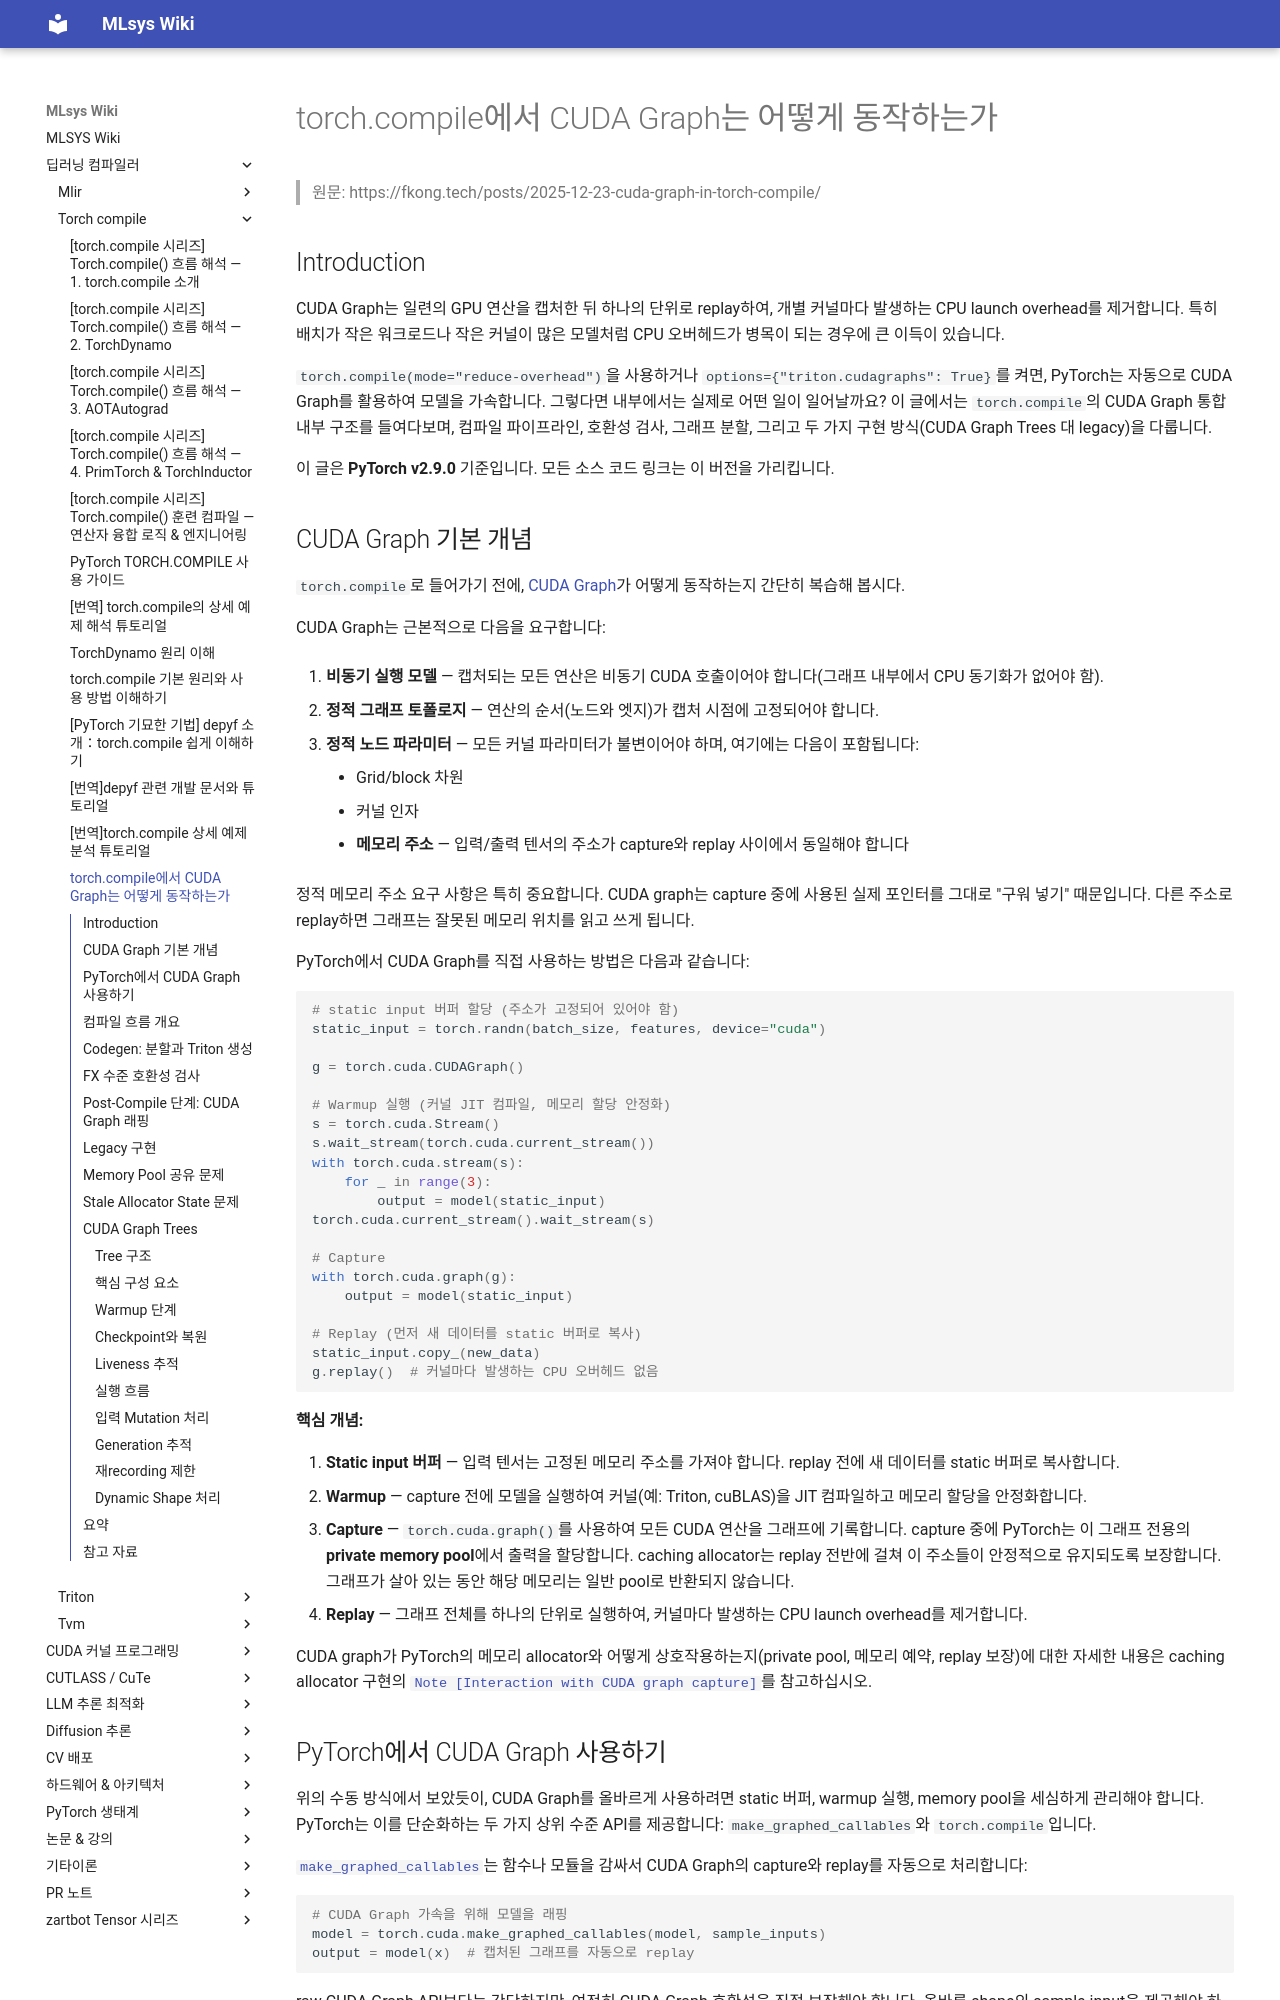

repository: elwhyjay/mlsys-wiki · page: 1-dl-compiler/torch-compile/torch.compile에서 CUDA Graph는 어떻게 동작하는가/index.html · generator: mkdocs

# torch.compile에서 CUDA Graph는 어떻게 동작하는가

> 원문: https://fkong.tech/posts/2025-12-23-cuda-graph-in-torch-compile/

## Introduction

CUDA Graph는 일련의 GPU 연산을 캡처한 뒤 하나의 단위로 replay하여, 개별 커널마다 발생하는 CPU launch overhead를 제거합니다. 특히 배치가 작은 워크로드나 작은 커널이 많은 모델처럼 CPU 오버헤드가 병목이 되는 경우에 큰 이득이 있습니다.

`torch.compile(mode="reduce-overhead")`을 사용하거나 `options={"triton.cudagraphs": True}`를 켜면, PyTorch는 자동으로 CUDA Graph를 활용하여 모델을 가속합니다. 그렇다면 내부에서는 실제로 어떤 일이 일어날까요? 이 글에서는 `torch.compile`의 CUDA Graph 통합 내부 구조를 들여다보며, 컴파일 파이프라인, 호환성 검사, 그래프 분할, 그리고 두 가지 구현 방식(CUDA Graph Trees 대 legacy)을 다룹니다.

이 글은 **PyTorch v2.9.0** 기준입니다. 모든 소스 코드 링크는 이 버전을 가리킵니다.

## CUDA Graph 기본 개념

`torch.compile`로 들어가기 전에, [CUDA Graph](https://pytorch.org/docs/stable/notes/cuda.html#cuda-graphs)가 어떻게 동작하는지 간단히 복습해 봅시다.

CUDA Graph는 근본적으로 다음을 요구합니다:

1.  **비동기 실행 모델** — 캡처되는 모든 연산은 비동기 CUDA 호출이어야 합니다(그래프 내부에서 CPU 동기화가 없어야 함).

2.  **정적 그래프 토폴로지** — 연산의 순서(노드와 엣지)가 캡처 시점에 고정되어야 합니다.

3.  **정적 노드 파라미터** — 모든 커널 파라미터가 불변이어야 하며, 여기에는 다음이 포함됩니다:

    - Grid/block 차원
    - 커널 인자
    - **메모리 주소** — 입력/출력 텐서의 주소가 capture와 replay 사이에서 동일해야 합니다

정적 메모리 주소 요구 사항은 특히 중요합니다. CUDA graph는 capture 중에 사용된 실제 포인터를 그대로 "구워 넣기" 때문입니다. 다른 주소로 replay하면 그래프는 잘못된 메모리 위치를 읽고 쓰게 됩니다.

PyTorch에서 CUDA Graph를 직접 사용하는 방법은 다음과 같습니다:

```python
# static input 버퍼 할당 (주소가 고정되어 있어야 함)
static_input = torch.randn(batch_size, features, device="cuda")

g = torch.cuda.CUDAGraph()

# Warmup 실행 (커널 JIT 컴파일, 메모리 할당 안정화)
s = torch.cuda.Stream()
s.wait_stream(torch.cuda.current_stream())
with torch.cuda.stream(s):
    for _ in range(3):
        output = model(static_input)
torch.cuda.current_stream().wait_stream(s)

# Capture
with torch.cuda.graph(g):
    output = model(static_input)

# Replay (먼저 새 데이터를 static 버퍼로 복사)
static_input.copy_(new_data)
g.replay()  # 커널마다 발생하는 CPU 오버헤드 없음
```

**핵심 개념:**

1.  **Static input 버퍼** — 입력 텐서는 고정된 메모리 주소를 가져야 합니다. replay 전에 새 데이터를 static 버퍼로 복사합니다.
2.  **Warmup** — capture 전에 모델을 실행하여 커널(예: Triton, cuBLAS)을 JIT 컴파일하고 메모리 할당을 안정화합니다.
3.  **Capture** — `torch.cuda.graph()`를 사용하여 모든 CUDA 연산을 그래프에 기록합니다. capture 중에 PyTorch는 이 그래프 전용의 **private memory pool**에서 출력을 할당합니다. caching allocator는 replay 전반에 걸쳐 이 주소들이 안정적으로 유지되도록 보장합니다. 그래프가 살아 있는 동안 해당 메모리는 일반 pool로 반환되지 않습니다.
4.  **Replay** — 그래프 전체를 하나의 단위로 실행하여, 커널마다 발생하는 CPU launch overhead를 제거합니다.

CUDA graph가 PyTorch의 메모리 allocator와 어떻게 상호작용하는지(private pool, 메모리 예약, replay 보장)에 대한 자세한 내용은 caching allocator 구현의 [`Note [Interaction with CUDA graph capture]`](https://github.com/pytorch/pytorch/blob/v2.9.0/c10/cuda/CUDACachingAllocator.cpp#L106-L136)를 참고하십시오.

## PyTorch에서 CUDA Graph 사용하기

위의 수동 방식에서 보았듯이, CUDA Graph를 올바르게 사용하려면 static 버퍼, warmup 실행, memory pool을 세심하게 관리해야 합니다. PyTorch는 이를 단순화하는 두 가지 상위 수준 API를 제공합니다: `make_graphed_callables`와 `torch.compile`입니다.

[`make_graphed_callables`](https://pytorch.org/docs/stable/generated/torch.cuda.make_graphed_callables.html)는 함수나 모듈을 감싸서 CUDA Graph의 capture와 replay를 자동으로 처리합니다:

```python
# CUDA Graph 가속을 위해 모델을 래핑
model = torch.cuda.make_graphed_callables(model, sample_inputs)
output = model(x)  # 캡처된 그래프를 자동으로 replay
```

raw CUDA Graph API보다는 간단하지만, 여전히 CUDA Graph 호환성을 직접 보장해야 합니다. 올바른 shape의 sample input을 제공해야 하고, 캡처할 수 없는 연산을 처리해야 합니다. 여러 callable을 래핑하면 이들은 하나의 private memory pool을 공유하며 **순차 체인(sequential chain)**을 형성합니다. 따라서 반드시 기록된 순서와 정확히 같은 순서로 replay해야 합니다. 다른 순서나 비순차적 구조(예: 분기)는 지원되지 않으며 메모리 손상을 일으킵니다.

`torch.compile`은 여기서 한 걸음 더 나아가, static 버퍼 할당, warmup, capture, replay는 물론 호환되지 않는 op에 대한 그래프 분할까지 모든 복잡성을 자동으로 처리해 줍니다:

```python
# reduce-overhead 모드 사용 (권장)
@torch.compile(mode="reduce-overhead")
def forward(x):
    return model(x)
```

CUDA Graph를 활성화하는 다른 모드로는 `"max-autotune"`이 있습니다. 명시적으로 제어하려면 `options={"triton.cudagraphs": True}`를 사용할 수도 있습니다.

이 글의 나머지 부분에서는 `torch.compile`이 내부적으로 CUDA Graph 통합을 **어떻게** 구현하는지를 깊이 파고듭니다.
